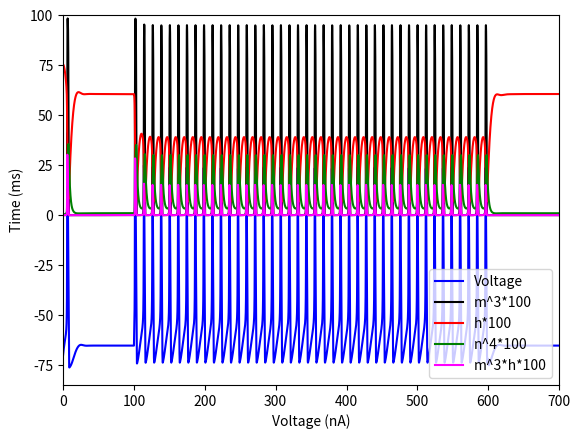

Generate this figure with matplotlib:
import matplotlib.pyplot as plt
import math

def alpha_beta_assign(variable):
    if variable == "m":
        A_m = (0.1*(V_values[-1] + 40))/(1-math.exp(-0.1*(V_values[-1] + 40)))
        B_m = 4*math.exp(-0.0556*(V_values[-1]+65))
        return A_m, B_m
    
    if variable == "h":
        A_h = 0.07*math.exp(-0.05*(V_values[-1] + 65))
        B_h = 1/(1+math.exp(-0.1*(V_values[-1] + 35)))
        return A_h, B_h
    
    if variable == "n":
        A_n = (0.01*(V_values[-1] + 55))/(1-math.exp(-0.1*(V_values[-1] + 55)))
        B_n = 0.125*math.exp(-0.0125*(V_values[-1]+65))
        return A_n, B_n

def variable_inf_calc(variable):
    global V_values, A_m, B_m, A_h, B_h

    if variable == "m":
        A_m, B_m = alpha_beta_assign("m")
        m_inf = A_m/(A_m + B_m)
        tau_m = 1/(A_m + B_m)
        return m_inf, tau_m

    if variable == "h":
        A_h, B_h = alpha_beta_assign("h")
        h_inf = A_h/(A_h + B_h)
        tau_h = 1/(A_h + B_h)
        return h_inf, tau_h
    
    if variable == "n":
        A_n, B_n = alpha_beta_assign("n")
        n_inf = A_n/(A_n + B_n)
        tau_n = 1/(A_n + B_n)
        return n_inf, tau_n 
    
    if variable == "V":
        V_inf = ((G_MAX_L*E_L) + (G_MAX_K*(n_values[-1]**4)*E_K)+(G_MAX_NA*(m_values[-1]**3)*h_values[-1]*E_NA + I_t_values[-1]))/(G_MAX_L + (G_MAX_K*(n_values[-1]**4)) + (G_MAX_NA*(m_values[-1]**3)*h_values[-1]))
        tau_V = C/(G_MAX_L + (G_MAX_K*(n_values[-1]**4)) + (G_MAX_NA*(m_values[-1]**3)*h_values[-1]))
        return V_inf, tau_V

def variable_calc(variable):
    global m_inf, m_values, tau_m, h_inf, h_values, tau_h, n_inf, n_values, tau_n, DT

    if variable == "m":
        m = m_inf + (m_values[-1] - m_inf)*math.exp(-DT/tau_m)
        return m
    
    if variable == "h":
        h = h_inf + (h_values[-1] - h_inf)*math.exp(-DT/tau_h)
        return h
    
    if variable == "n":
        n = n_inf + (n_values[-1] - n_inf)*math.exp(-DT/tau_n)
        return n
    
    if variable == "V":
        V = V_inf + (V_values[-1] - V_inf)*math.exp(-DT/tau_V)
        return V

def average_spiking_rate():
    global spikes 

    AveSRate = 1000*spikes*(T_STIM_END - T_STIM_START)
    return AveSRate

def graph_type(type, scaled, variable = False):
    if type == "single":
        if scaled == "no":
            if variable == "m":
                plt.plot(time, m_values)
            elif variable == "h":
                plt.plot(time, h_values)
            elif variable == "n":
                plt.plot(time, n_values)
            elif variable == "V":
                plt.plot(time, V_values)

        if scaled == "yes":
            if variable == "m":
                plt.plot(time, g1_m_values)
            elif variable == "h":
                plt.plot(time, g_h_values)
            elif variable == "h":
                plt.plot(time, g1_n_values)
            elif variable == "V":
                plt.plot(time, V_values)
    
    if type == "comparison":
        if scaled == "no":
            plt.plot(time, V_values, color = "blue")
            plt.plot(time, g1_m_values, color = "black")
            plt.plot(time, g_h_values, color = "red")
            plt.plot(time, g1_n_values, color = "green")
            plt.xlabel("Voltage (nA)")
            plt.ylabel("Time (ms)")
            plt.legend(["Voltage", "m*100" , "h*100", "n*100"], loc = "lower right")
            plt.xlim(0, T_END)
            plt.ylim(V_values[0] - 15, 100)
        elif scaled == "yes":
            plt.plot(time, V_values, color = "blue")
            plt.plot(time, g2_m_values, color = "black")
            plt.plot(time, g_h_values, color = "red")
            plt.plot(time, g2_n_values, color = "green")
            plt.plot(time,g2_m3_h_values, color = "magenta")
            plt.xlabel("Voltage (nA)")
            plt.ylabel("Time (ms)")
            plt.legend(["Voltage", "m^3*100" , "h*100", "n^4*100", "m^3*h*100"], loc = "lower right")
            plt.xlim(0, T_END)
            plt.ylim(V_values[0] - 15, 100)


"""time duration:"""
DT = 0.1 #change in time in (ms)
T_END = 700 #duration (ms)
T_STIM_START = 100 #time start of current injection (ms)
T_STIM_END = 600 #time end of current injection (ms)
T_COUNT_START = T_STIM_START + 200 #(ms)

C = 10 #capacitance per unit area(nF/mm^2)

I_0 = 200 # magnitude of injected current (nA/mm^2)

V_th = -50 #threshold potential (mV)
"""seems not ideal to set -10mV as a threshold value as is unrealistic, look over other variables to make sure they're realistic values"""

"""max conductance per unit area (uS/mm^2):"""
G_MAX_L = 0.003*10**3 #leak
G_MAX_K = 0.39*10**3 #potassium (K+) 
G_MAX_NA = 1.2*10**3 #sodium (Na+)

"""conductance reversal potential (mV):"""
E_L = -54.387 #leak 
E_K = -77 #potassium
E_NA = 50 #sodium

"""counters:"""
current_time = 0
time = [0]
I_t_values = [0]

spikes = 0

"""initial value setting:"""
V_values = [-70] #intital value

m_inf, tau_m = variable_inf_calc("m")
m_values = [m_inf] #intital value for V = -65
g1_m_values = [m_inf*100] #modified values for graphing (g)
g2_m_values = [(m_inf**3)*100]

h_inf, tau_h = variable_inf_calc("h")
h_values = [h_inf] #intital value for V = -65
g_h_values = [h_inf*100]

n_inf, tau_n = variable_inf_calc("n")
n_values = [n_inf] #intital value for V = -65
g1_n_values = [n_inf*100]
g2_n_values = [(n_inf**4)*100]

g2_m3_h_values = [(m_inf**3)*h_inf*100]

V_inf, tau_V = variable_inf_calc("V")


while current_time <= T_END:
    current_time = current_time + DT
    time.append(current_time)

    if current_time < T_STIM_START or current_time >= T_STIM_END:
        I = 0
        I_t_values.append(I)
    if current_time >= T_STIM_START and current_time < T_STIM_END:
        I = I_0
        I_t_values.append(I)


    A_m, B_m = alpha_beta_assign("m")
    A_h, B_h = alpha_beta_assign("h")
    A_n, B_n = alpha_beta_assign("n")
    

    V_inf, tau_V = variable_inf_calc("V")
    V = variable_calc("V")
    V_values.append(V)

    #m = variable_calc("m")
    m_inf, tau_m = variable_inf_calc("m")
    m = variable_calc("m")
    g1_m_values.append(m*100)
    g2_m_values.append((m**3)*100)
    m_values.append(m)

    #h = variable_calc("h")
    h_inf, tau_h = variable_inf_calc("h")
    h = variable_calc("h")
    g_h_values.append(h*100)
    h_values.append(h)

    #n = variable_calc("n")
    n_inf, tau_n = variable_inf_calc("n")
    n = variable_calc("n")
    g1_n_values.append(n*100)
    g2_n_values.append((n**4)*100)
    n_values.append(n)

    g2_m3_h_values.append((m**3)*h*100)


for index in range(len(time)-1):
    if time[index] > T_COUNT_START and time[index] <= T_STIM_END:
        if V_values[-1] < V_th and V_values[index + 1] > -50:
            spikes = spikes + 1

graph_type("comparison", "yes")

print("Number of spikes with applied current of " + str(I_0) + " nA/mm^2: " + str(spikes))

plt.show()
